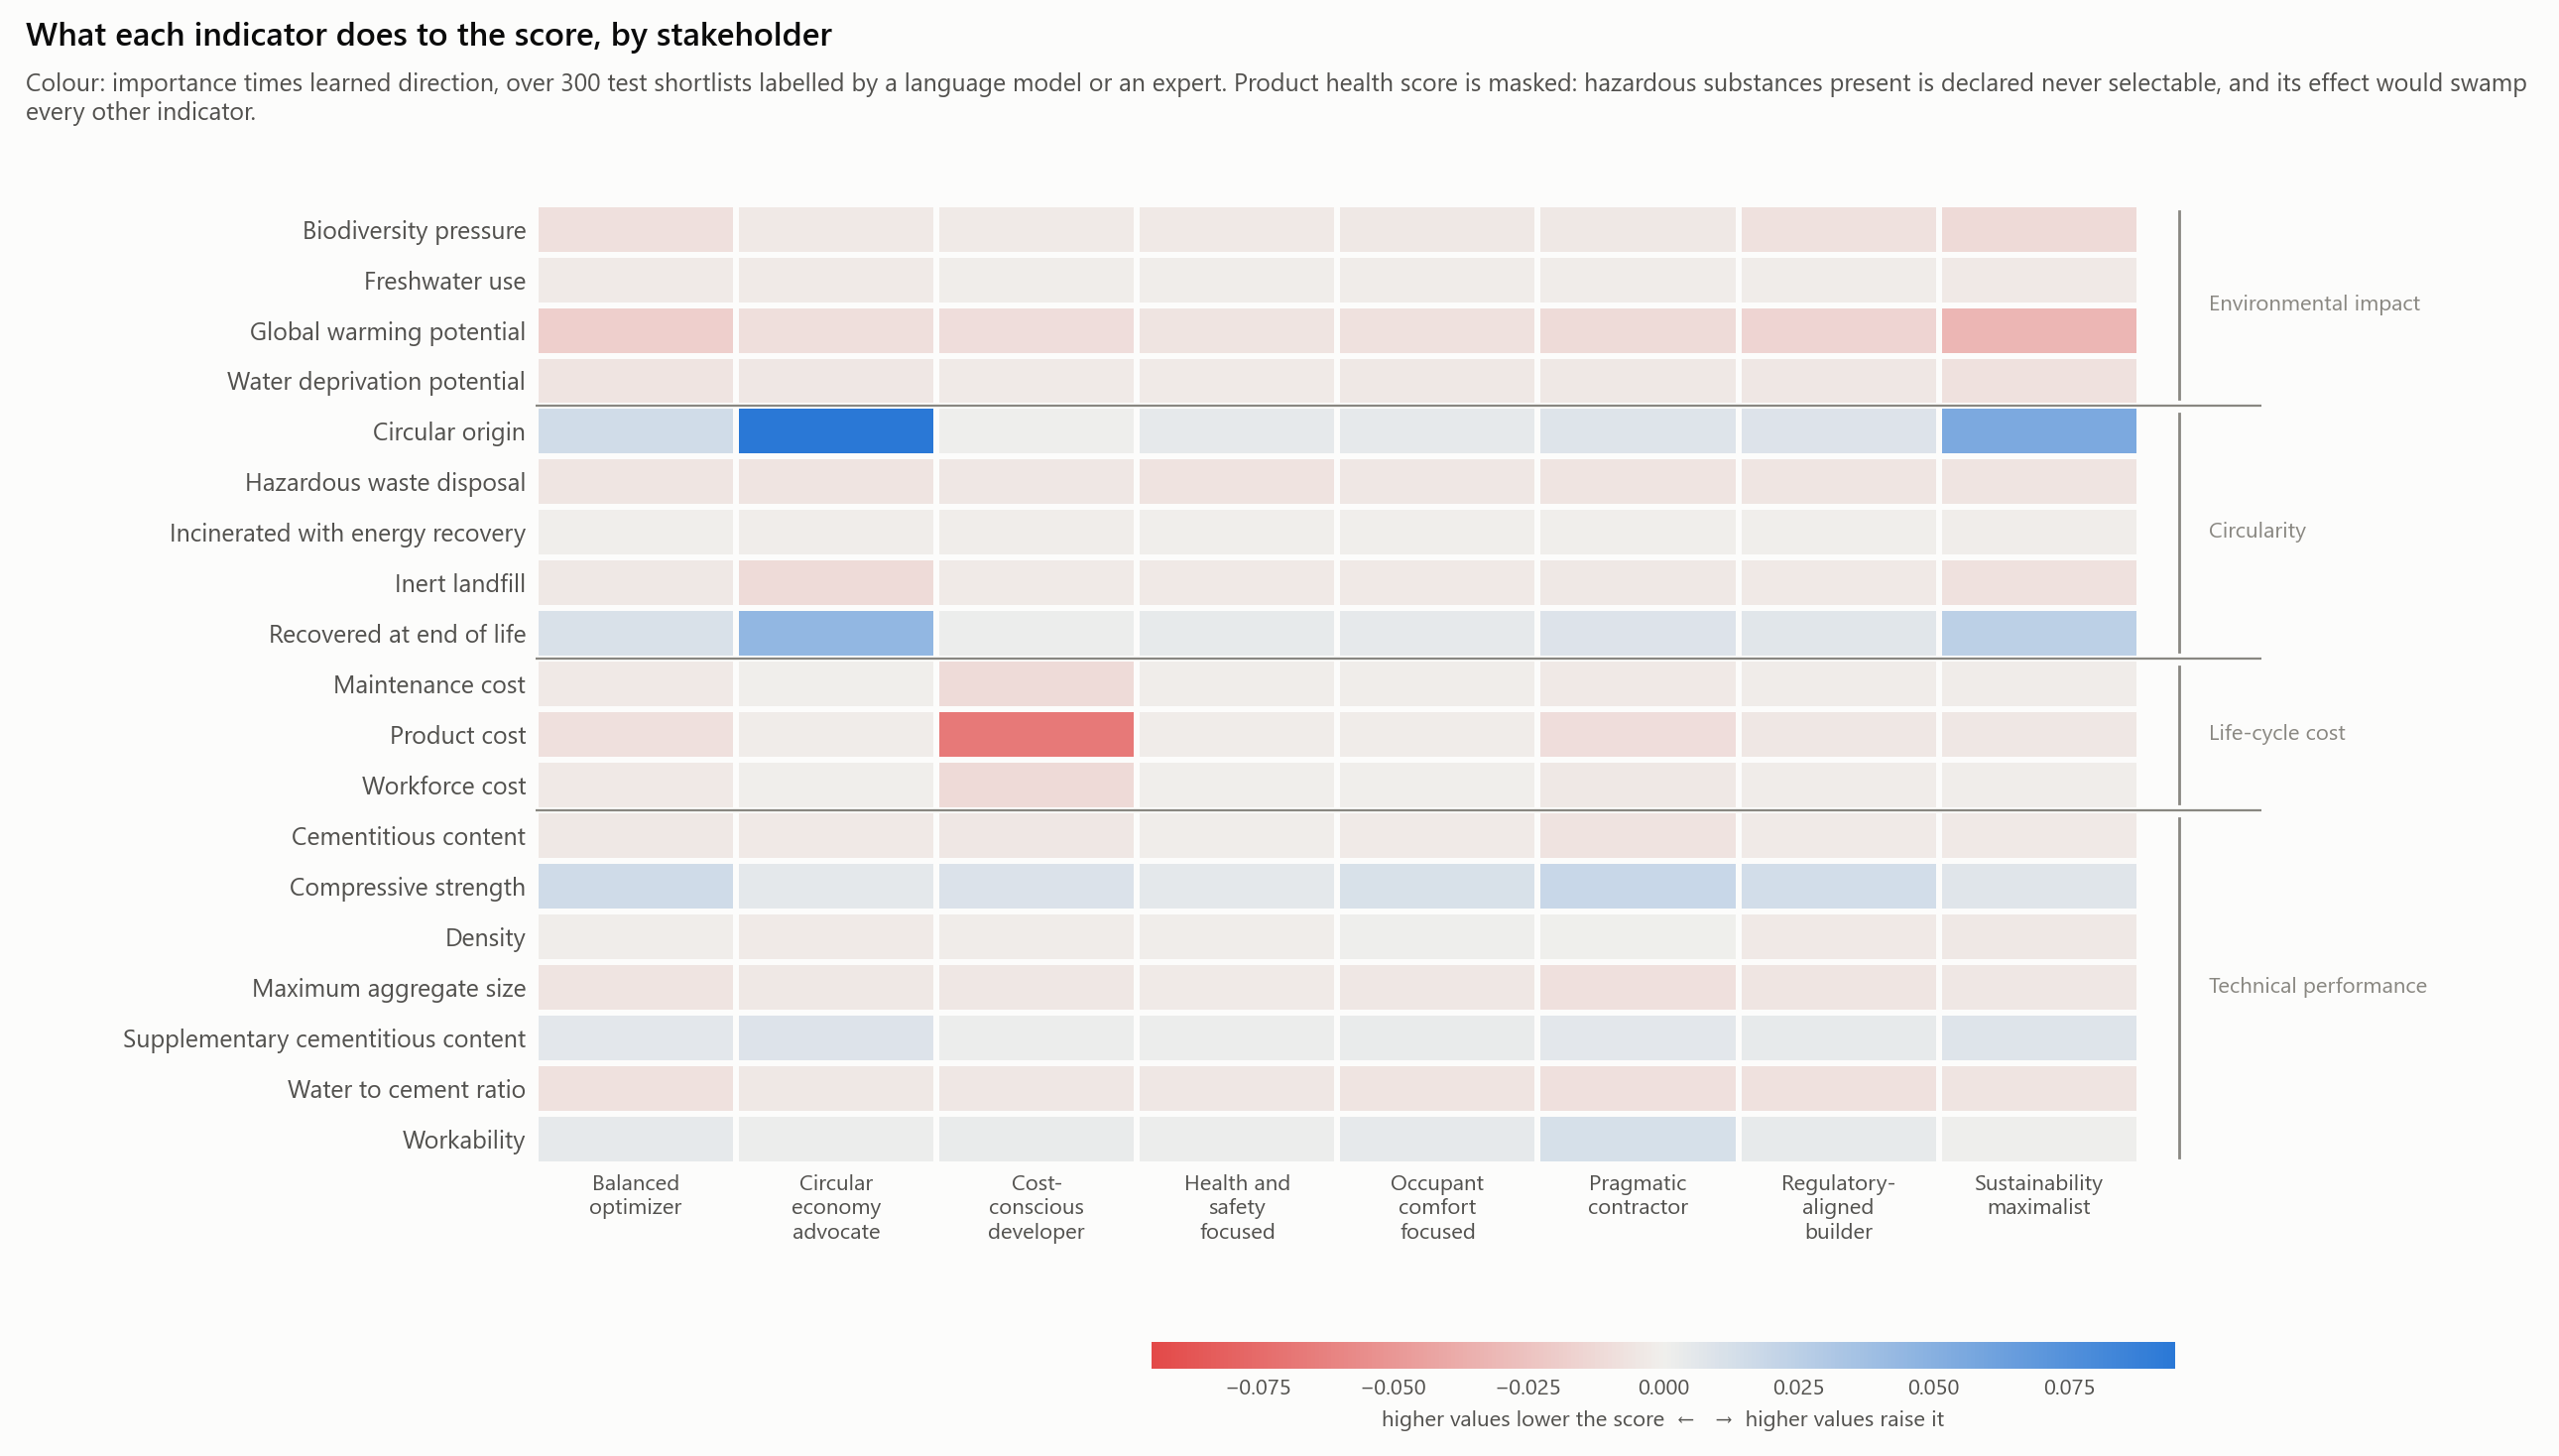

Data behind this chart, as committed beside it:
condition, indicator, family, importance, direction, signed, alternatives
balanced_optimizer, gwp, environmental_impact, 0.02344, -0.788, -0.01847, 1027
balanced_optimizer, wdp, environmental_impact, 0.00827, -0.742, -0.00614, 1030
balanced_optimizer, fwu, environmental_impact, 0.00489, -0.513, -0.00251, 1026
balanced_optimizer, b, environmental_impact, 0.01148, -0.767, -0.0088, 1027
balanced_optimizer, circ_orig, circularity, 0.02068, 0.717, 0.01484, 1025
balanced_optimizer, fu_recyc, circularity, 0.01492, 0.729, 0.01087, 1035
balanced_optimizer, fu_incin, circularity, 0.00375, -0.097, -0.00036, 1028
balanced_optimizer, fu_inert, circularity, 0.00563, -0.781, -0.0044, 1027
balanced_optimizer, fu_haz, circularity, 0.01137, -0.473, -0.00538, 1029
balanced_optimizer, cost_product, cost, 0.0191, -0.452, -0.00863, 1025
balanced_optimizer, cost_labour, cost, 0.01374, -0.237, -0.00325, 1030
balanced_optimizer, cost_maintenance, cost, 0.01309, -0.239, -0.00313, 1031
balanced_optimizer, health, health_safety, 0.2122, 0.844, 0.1792, 1038
balanced_optimizer, compressive_strength, performance, 0.02375, 0.681, 0.01617, 1022
balanced_optimizer, water_to_cement_ratio, performance, 0.01063, -0.764, -0.00812, 1031
balanced_optimizer, cement_content, performance, 0.00572, -0.674, -0.00386, 1032
balanced_optimizer, scm_content, performance, 0.01092, 0.577, 0.0063, 1024
balanced_optimizer, slump, performance, 0.01237, 0.377, 0.00466, 1034
balanced_optimizer, density, performance, 0.02411, -0.051, -0.00123, 1025
balanced_optimizer, d_max, performance, 0.00985, -0.615, -0.00606, 1030
circular_economy_advocate, gwp, environmental_impact, 0.01394, -0.679, -0.00947, 1027
circular_economy_advocate, wdp, environmental_impact, 0.0081, -0.611, -0.00495, 1030
circular_economy_advocate, fwu, environmental_impact, 0.00581, -0.396, -0.0023, 1026
circular_economy_advocate, b, environmental_impact, 0.0065, -0.548, -0.00357, 1027
circular_economy_advocate, circ_orig, circularity, 0.1196, 0.791, 0.09463, 1025
circular_economy_advocate, fu_recyc, circularity, 0.05715, 0.777, 0.04442, 1035
circular_economy_advocate, fu_incin, circularity, 0.00445, -0.277, -0.00123, 1028
circular_economy_advocate, fu_inert, circularity, 0.01554, -0.722, -0.01121, 1027
circular_economy_advocate, fu_haz, circularity, 0.01476, -0.445, -0.00656, 1029
circular_economy_advocate, cost_product, cost, 0.00826, -0.231, -0.00191, 1025
circular_economy_advocate, cost_labour, cost, 0.00736, -0.006, -5e-05, 1030
circular_economy_advocate, cost_maintenance, cost, 0.00702, -0.105, -0.00074, 1031
circular_economy_advocate, health, health_safety, 0.129, 0.794, 0.1024, 1038
circular_economy_advocate, compressive_strength, performance, 0.01019, 0.563, 0.00574, 1022
circular_economy_advocate, water_to_cement_ratio, performance, 0.00654, -0.665, -0.00435, 1031
circular_economy_advocate, cement_content, performance, 0.00511, -0.588, -0.003, 1032
circular_economy_advocate, scm_content, performance, 0.01437, 0.631, 0.00907, 1024
circular_economy_advocate, slump, performance, 0.01034, 0.21, 0.00217, 1034
circular_economy_advocate, density, performance, 0.01862, -0.151, -0.00282, 1025
circular_economy_advocate, d_max, performance, 0.00756, -0.524, -0.00396, 1030
cost_conscious_developer, gwp, environmental_impact, 0.01444, -0.707, -0.01022, 1027
cost_conscious_developer, wdp, environmental_impact, 0.00543, -0.502, -0.00273, 1030
cost_conscious_developer, fwu, environmental_impact, 0.00375, -0.393, -0.00147, 1026
cost_conscious_developer, b, environmental_impact, 0.00644, -0.437, -0.00282, 1027
cost_conscious_developer, circ_orig, circularity, 0.00808, 0.112, 0.0009, 1025
cost_conscious_developer, fu_recyc, circularity, 0.00633, 0.325, 0.00205, 1035
cost_conscious_developer, fu_incin, circularity, 0.00298, -0.261, -0.00078, 1028
cost_conscious_developer, fu_inert, circularity, 0.00421, -0.634, -0.00267, 1027
cost_conscious_developer, fu_haz, circularity, 0.01077, -0.447, -0.00482, 1029
cost_conscious_developer, cost_product, cost, 0.09997, -0.669, -0.06683, 1025
cost_conscious_developer, cost_labour, cost, 0.03712, -0.327, -0.01214, 1030
cost_conscious_developer, cost_maintenance, cost, 0.03748, -0.311, -0.01164, 1031
cost_conscious_developer, health, health_safety, 0.1582, 0.749, 0.1184, 1038
cost_conscious_developer, compressive_strength, performance, 0.01897, 0.541, 0.01027, 1022
cost_conscious_developer, water_to_cement_ratio, performance, 0.00733, -0.648, -0.00475, 1031
cost_conscious_developer, cement_content, performance, 0.00731, -0.643, -0.0047, 1032
cost_conscious_developer, scm_content, performance, 0.00815, 0.256, 0.00209, 1024
cost_conscious_developer, slump, performance, 0.01323, 0.241, 0.00319, 1034
cost_conscious_developer, density, performance, 0.02556, -0.078, -0.002, 1025
cost_conscious_developer, d_max, performance, 0.00903, -0.519, -0.00468, 1030
... 100 more rows
